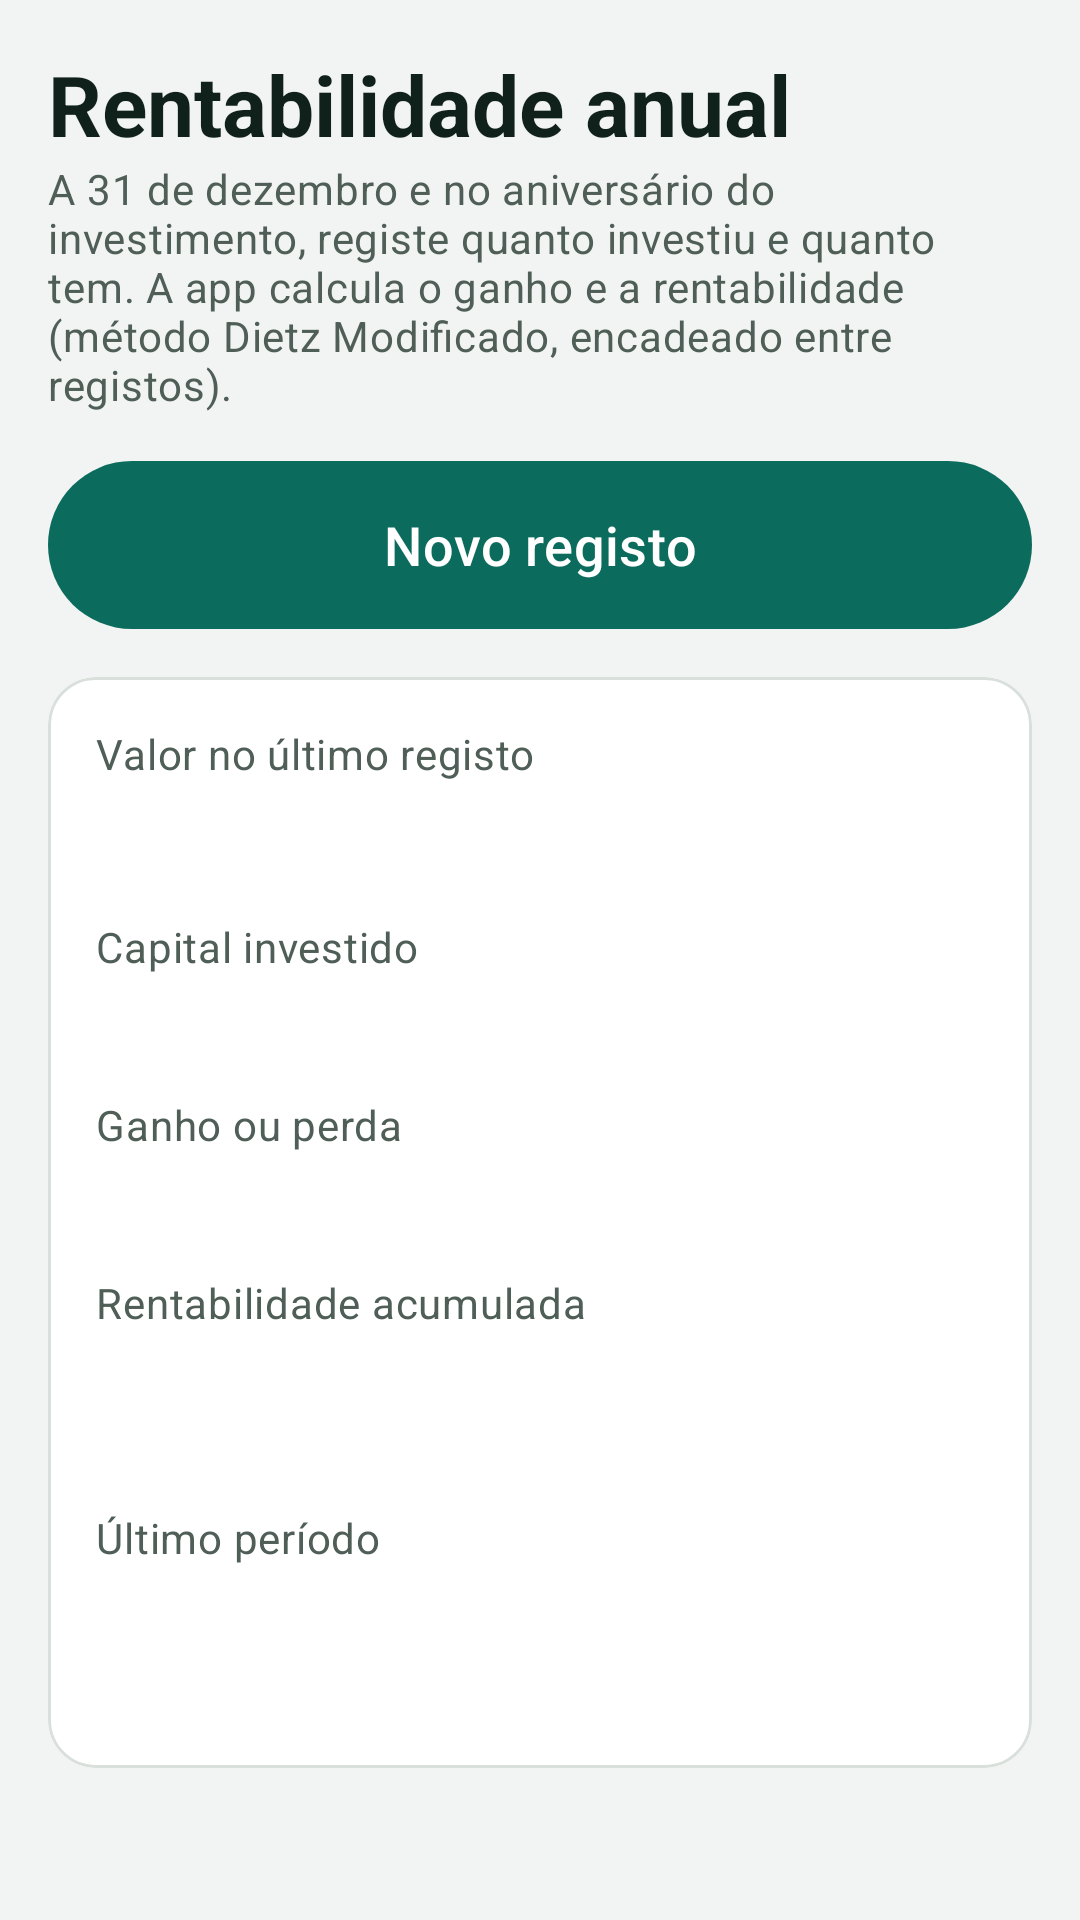

Android layout source for this screen:
<!-- AndroidManifest.xml: application theme Theme.Painel -->
<!-- res/layout/fragment_rentabilidade.xml -->
<?xml version="1.0" encoding="utf-8"?>
<androidx.core.widget.NestedScrollView xmlns:android="http://schemas.android.com/apk/res/android"
    android:layout_width="match_parent"
    android:layout_height="match_parent"
    android:fillViewport="true">

    <LinearLayout
        android:layout_width="match_parent"
        android:layout_height="wrap_content"
        android:orientation="vertical"
        android:padding="16dp">

        <TextView
            android:layout_width="wrap_content"
            android:layout_height="wrap_content"
            android:text="@string/rentabilidade_titulo"
            android:textAppearance="@style/Painel.Titulo" />

        <TextView
            android:layout_width="match_parent"
            android:layout_height="wrap_content"
            android:text="@string/rentabilidade_ajuda"
            android:textAppearance="@style/Painel.Corpo" />

        <com.google.android.material.button.MaterialButton
            android:id="@+id/btnNovo"
            android:layout_width="match_parent"
            android:layout_height="64dp"
            android:layout_marginTop="12dp"
            android:text="@string/novo_registo_botao"
            android:textSize="18sp" />

        
        <com.google.android.material.card.MaterialCardView
            style="@style/Painel.Cartao"
            android:layout_width="match_parent"
            android:layout_height="wrap_content"
            android:layout_marginTop="12dp">

            <LinearLayout
                android:layout_width="match_parent"
                android:layout_height="wrap_content"
                android:orientation="vertical"
                android:padding="16dp">

                <TextView
                    android:layout_width="match_parent"
                    android:layout_height="wrap_content"
                    android:text="@string/valor_ultimo_registo"
                    android:textAppearance="@style/Painel.Corpo" />

                <TextView
                    android:id="@+id/tvValor"
                    android:layout_width="match_parent"
                    android:layout_height="wrap_content"
                    android:textAppearance="@style/Painel.Valor"
                    android:textSize="28sp" />

                <TextView
                    android:layout_width="match_parent"
                    android:layout_height="wrap_content"
                    android:layout_marginTop="8dp"
                    android:text="@string/capital_investido"
                    android:textAppearance="@style/Painel.Corpo" />

                <TextView
                    android:id="@+id/tvInvestido"
                    android:layout_width="match_parent"
                    android:layout_height="wrap_content"
                    android:textAppearance="@style/Painel.Valor" />

                <TextView
                    android:layout_width="match_parent"
                    android:layout_height="wrap_content"
                    android:layout_marginTop="8dp"
                    android:text="@string/ganho"
                    android:textAppearance="@style/Painel.Corpo" />

                <TextView
                    android:id="@+id/tvGanho"
                    android:layout_width="match_parent"
                    android:layout_height="wrap_content"
                    android:textAppearance="@style/Painel.Valor" />

                <TextView
                    android:layout_width="match_parent"
                    android:layout_height="wrap_content"
                    android:layout_marginTop="8dp"
                    android:text="@string/rent_acumulada"
                    android:textAppearance="@style/Painel.Corpo" />

                <TextView
                    android:id="@+id/tvAcumulada"
                    android:layout_width="match_parent"
                    android:layout_height="wrap_content"
                    android:textAppearance="@style/Painel.Valor" />

                <TextView
                    android:id="@+id/tvAcumuladaNota"
                    android:layout_width="match_parent"
                    android:layout_height="wrap_content"
                    android:textAppearance="@style/Painel.Corpo" />

                <TextView
                    android:layout_width="match_parent"
                    android:layout_height="wrap_content"
                    android:layout_marginTop="8dp"
                    android:text="@string/rent_ultimo"
                    android:textAppearance="@style/Painel.Corpo" />

                <TextView
                    android:id="@+id/tvUltimo"
                    android:layout_width="match_parent"
                    android:layout_height="wrap_content"
                    android:textAppearance="@style/Painel.Valor" />

                <TextView
                    android:id="@+id/tvUltimoNota"
                    android:layout_width="match_parent"
                    android:layout_height="wrap_content"
                    android:textAppearance="@style/Painel.Corpo" />
            </LinearLayout>
        </com.google.android.material.card.MaterialCardView>

        
        <com.google.android.material.card.MaterialCardView
            android:id="@+id/cardGrafico"
            style="@style/Painel.Cartao"
            android:layout_width="match_parent"
            android:layout_height="wrap_content"
            android:layout_marginTop="12dp"
            android:visibility="gone">

            <LinearLayout
                android:layout_width="match_parent"
                android:layout_height="wrap_content"
                android:orientation="vertical"
                android:padding="16dp">

                <TextView
                    android:layout_width="match_parent"
                    android:layout_height="wrap_content"
                    android:text="@string/grafico_titulo"
                    android:textAppearance="@style/Painel.Subtitulo" />

                <pt.painelfinanceiro.app.ui.GraficoBarrasView
                    android:id="@+id/grafico"
                    android:layout_width="match_parent"
                    android:layout_height="220dp"
                    android:layout_marginTop="8dp" />

                <TextView
                    android:layout_width="match_parent"
                    android:layout_height="wrap_content"
                    android:text="@string/grafico_legenda"
                    android:textAppearance="@style/Painel.Corpo" />
            </LinearLayout>
        </com.google.android.material.card.MaterialCardView>

        
        <com.google.android.material.card.MaterialCardView
            android:id="@+id/cardRegistos"
            style="@style/Painel.Cartao"
            android:layout_width="match_parent"
            android:layout_height="wrap_content"
            android:layout_marginTop="12dp"
            android:visibility="gone">

            <LinearLayout
                android:layout_width="match_parent"
                android:layout_height="wrap_content"
                android:orientation="vertical"
                android:padding="16dp">

                <TextView
                    android:layout_width="match_parent"
                    android:layout_height="wrap_content"
                    android:text="@string/registos"
                    android:textAppearance="@style/Painel.Subtitulo" />

                <TextView
                    android:layout_width="match_parent"
                    android:layout_height="wrap_content"
                    android:text="@string/tocar_para_editar"
                    android:textAppearance="@style/Painel.Corpo" />

                <androidx.recyclerview.widget.RecyclerView
                    android:id="@+id/rvRegistos"
                    android:layout_width="match_parent"
                    android:layout_height="wrap_content"
                    android:nestedScrollingEnabled="false" />
            </LinearLayout>
        </com.google.android.material.card.MaterialCardView>
    </LinearLayout>
</androidx.core.widget.NestedScrollView>
<!-- resources referenced by this layout -->
<resources>
  <string name="capital_investido">Capital investido</string>
  <string name="ganho">Ganho ou perda</string>
  <string name="grafico_legenda">Cinzento: capital investido · Verde: valor que tinha</string>
  <string name="grafico_titulo">Capital investido e valor em cada registo</string>
  <string name="novo_registo_botao">Novo registo</string>
  <string name="registos">Registos</string>
  <string name="rent_acumulada">Rentabilidade acumulada</string>
  <string name="rent_ultimo">Último período</string>
  <string name="rentabilidade_ajuda">A 31 de dezembro e no aniversário do investimento, registe quanto investiu e quanto tem. A app calcula o ganho e a rentabilidade (método Dietz Modificado, encadeado entre registos).</string>
  <string name="rentabilidade_titulo">Rentabilidade anual</string>
  <string name="tocar_para_editar">Toque num registo para o editar.</string>
  <string name="valor_ultimo_registo">Valor no último registo</string>
  <style name="Painel.Cartao" parent="Widget.Material3.CardView.Outlined">
          <item name="cardBackgroundColor">@android:color/white</item>
          <item name="strokeColor">@color/linha</item>
          <item name="cardCornerRadius">16dp</item>
          <item name="cardElevation">0dp</item>
      </style>
  <style name="Painel.Corpo" parent="TextAppearance.Material3.BodyMedium">
          <item name="android:textColor">@color/apagado</item>
      </style>
  <style name="Painel.Subtitulo" parent="TextAppearance.Material3.TitleMedium">
          <item name="android:textColor">@color/tinta</item>
          <item name="android:textStyle">bold</item>
      </style>
  <style name="Painel.Titulo" parent="TextAppearance.Material3.HeadlineMedium">
          <item name="android:textColor">@color/tinta</item>
          <item name="android:textStyle">bold</item>
      </style>
  <style name="Painel.Valor" parent="TextAppearance.Material3.HeadlineSmall">
          <item name="android:textColor">@color/tinta</item>
          <item name="android:fontFamily">monospace</item>
      </style>
  <style name="Theme.Painel" parent="Theme.Material3.Light.NoActionBar">
          <item name="colorPrimary">@color/primaria</item>
          <item name="colorOnPrimary">@android:color/white</item>
          <item name="colorPrimaryContainer">@color/menta</item>
          <item name="colorOnPrimaryContainer">@color/tinta</item>
          <item name="colorSurface">@android:color/white</item>
          <item name="colorOnSurface">@color/tinta</item>
          <item name="colorOutline">@color/linha</item>
          <item name="android:colorBackground">@color/fundo</item>
          <item name="android:windowBackground">@color/fundo</item>
          <item name="android:statusBarColor">@android:color/white</item>
          <item name="android:windowLightStatusBar">true</item>
      </style>
  <color name="linha">#D9E0DC</color>
  <color name="apagado">#4F5E57</color>
  <color name="tinta">#10201A</color>
  <color name="primaria">#0B6B5D</color>
  <color name="menta">#E3EFEA</color>
  <color name="fundo">#F1F4F2</color>
</resources>
